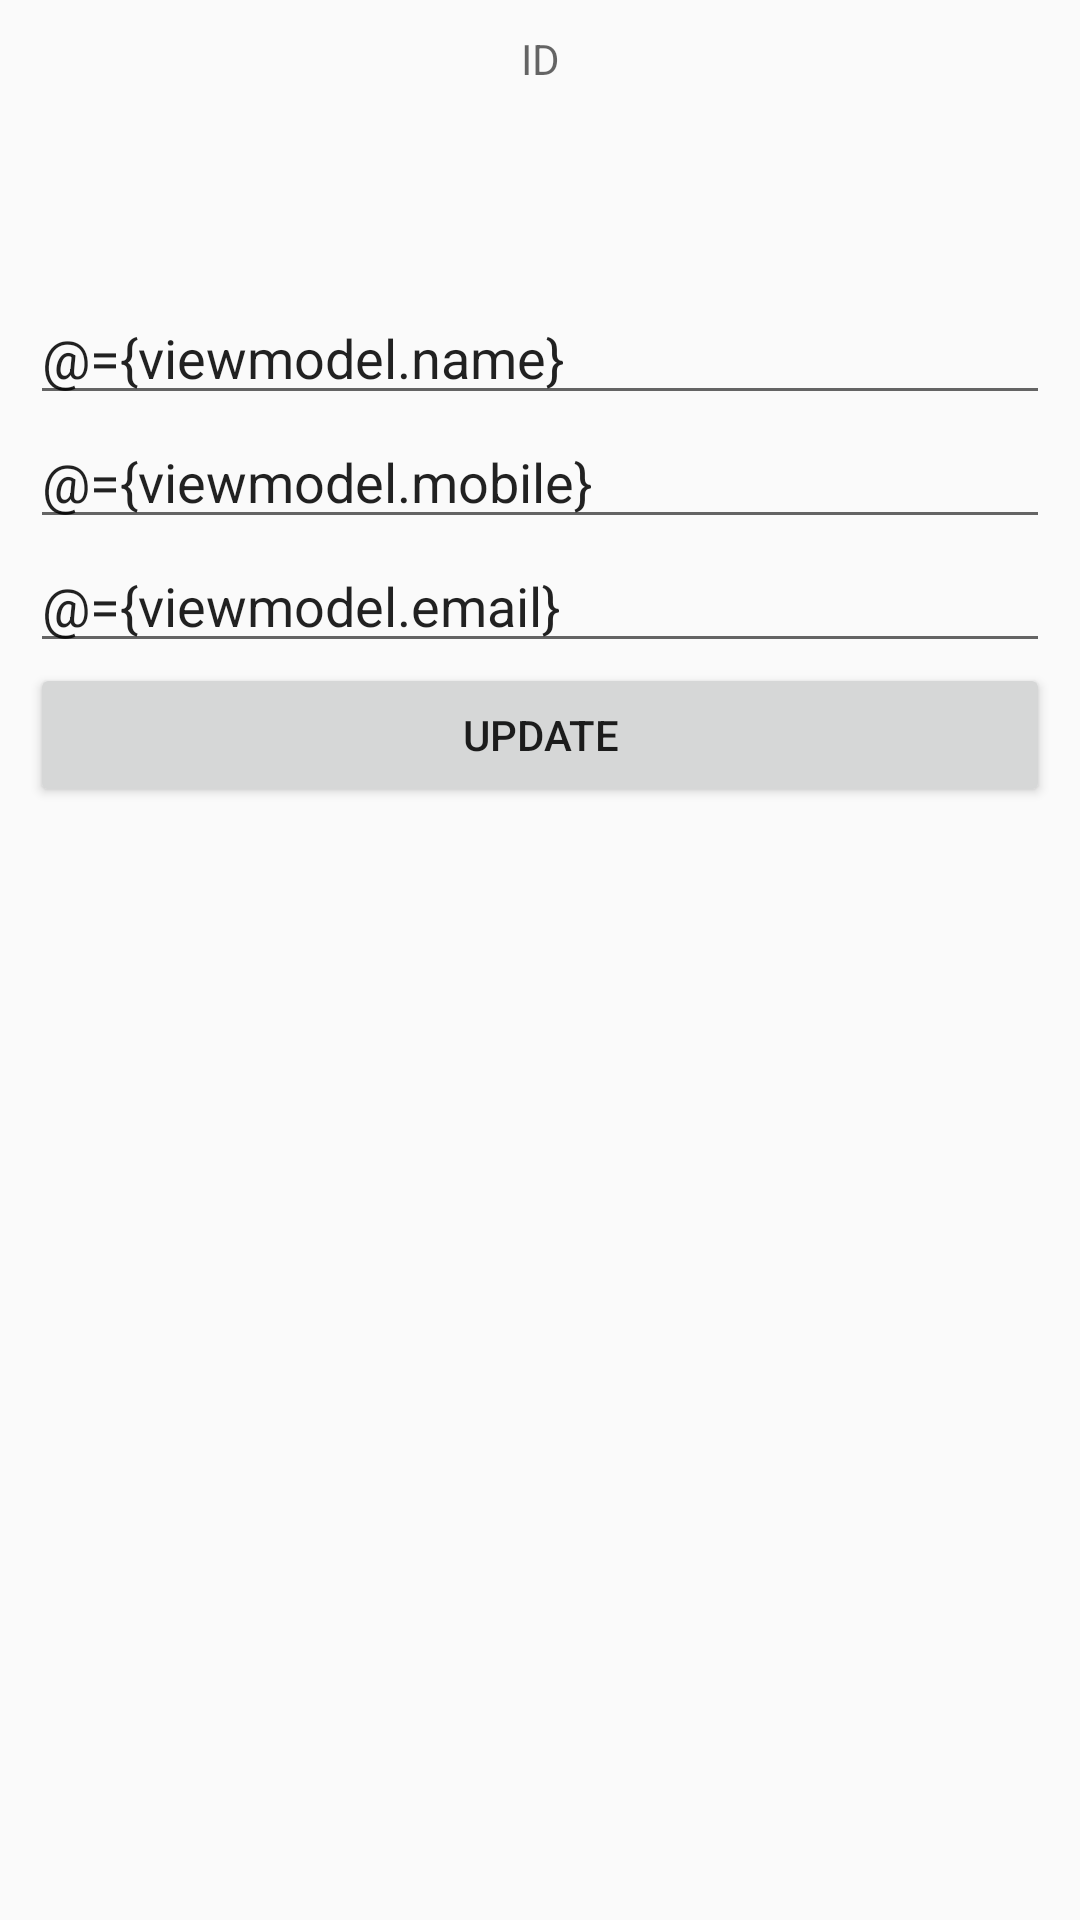

This screen was rendered from an Android layout file. Write that file and the resources it references.
<!-- AndroidManifest.xml: application theme AppTheme -->
<!-- res/layout/activity_profile.xml -->
<?xml version="1.0" encoding="utf-8"?>
<layout
    xmlns:android="http://schemas.android.com/apk/res/android"
    xmlns:tools="http://schemas.android.com/tools">

    <data>
        <variable
            name="viewmodel"
            type="com.reflexit.tastier.ui.ProfileViewModel" />
    </data>
<RelativeLayout
    android:layout_width="match_parent"
    android:layout_height="match_parent"
    tools:context=".ui.ProfileActivity"
    android:orientation="vertical"
    android:padding="5dp"
    >
    <TextView
        android:id="@+id/tv_id"
        android:layout_width="match_parent"
        android:layout_height="wrap_content"
        android:hint="@string/id"
        android:gravity="center"
        android:maxLines="1"
        android:ellipsize="end"
        android:padding="5dp"
        android:layout_alignParentTop="true"
        android:layout_centerHorizontal="true"
        android:text="@{viewmodel.id}"
        />
    <TextView
        android:id="@+id/tv_points"
        android:layout_width="match_parent"
        android:layout_height="wrap_content"
        android:padding="5dp"
        android:gravity="center"
        android:layout_below="@+id/tv_id"
        android:text="@{viewmodel.points}"
        />


    <TextView
        android:id="@+id/tv_last_visit"
        android:layout_width="match_parent"
        android:layout_height="wrap_content"
        android:padding="5dp"
        android:gravity="center"
        android:layout_below="@+id/tv_points"
        android:text="@{viewmodel.lastVisit}"
        android:layout_alignParentEnd="true"
        />


    <androidx.appcompat.widget.LinearLayoutCompat
        android:layout_width="match_parent"
        android:layout_height="wrap_content"
        android:layout_below="@+id/tv_last_visit"
        android:orientation="vertical"
        android:padding="5dp"
        android:id="@+id/form"

        >

        <EditText
            android:layout_width="match_parent"
            android:layout_height="wrap_content"
            android:hint="@string/name"
            android:text="@={viewmodel.name}"
            android:inputType="textPersonName"
            />


        <EditText
            android:layout_width="match_parent"
            android:layout_height="wrap_content"
            android:hint="@string/mobile"
            android:text="@={viewmodel.mobile}"
            android:inputType="phone"
            />


        <EditText
            android:layout_width="match_parent"
            android:layout_height="wrap_content"
            android:hint="@string/email"
            android:text="@={viewmodel.email}"
            android:inputType="textEmailAddress"
            />


        <Button
            android:id="@+id/btn_update"
            android:layout_width="match_parent"
            android:layout_height="wrap_content"
            android:text="Update"/>


    </androidx.appcompat.widget.LinearLayoutCompat>

    <androidx.recyclerview.widget.RecyclerView
        android:id="@+id/rv_person_images"
        android:layout_width="match_parent"
        android:layout_height="match_parent"
        android:padding="5dp"
        android:layout_below="@+id/form"/>
</RelativeLayout>
</layout>
<!-- resources referenced by this layout -->
<resources>
  <string name="email">Email</string>
  <string name="id">ID</string>
  <string name="mobile">Mobile</string>
  <string name="name">Name</string>
  <style name="AppTheme" parent="Theme.Design.Light" />
</resources>
